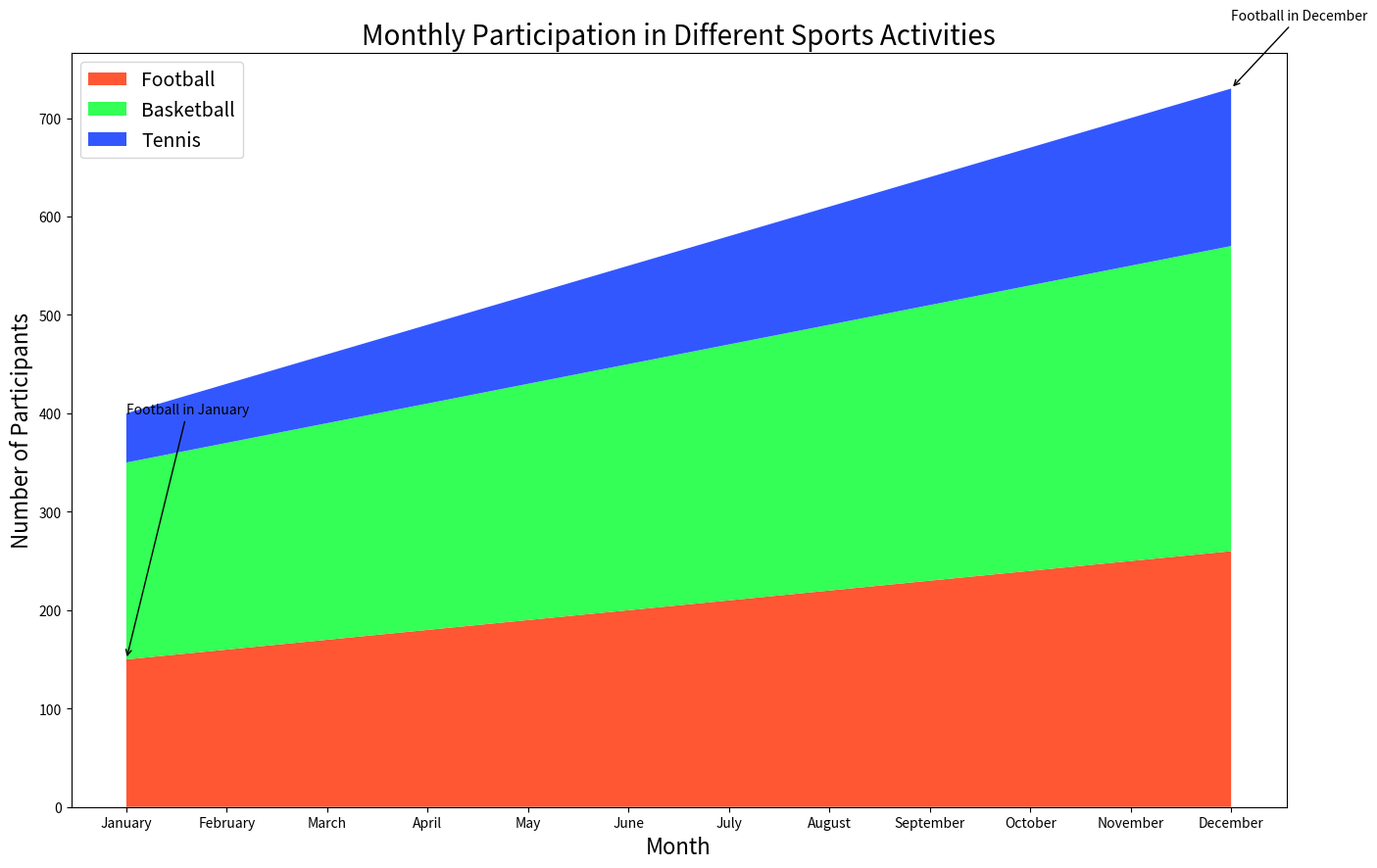

Generate this figure with matplotlib:

import matplotlib.pyplot as plt
import pandas as pd

# Define the data
data = {
    'Month': ['January', 'February', 'March', 'April', 'May', 'June', 
              'July', 'August', 'September', 'October', 'November', 'December'],
    'Football': [150, 160, 170, 180, 190, 200, 210, 220, 230, 240, 250, 260],
    'Basketball': [200, 210, 220, 230, 240, 250, 260, 270, 280, 290, 300, 310],
    'Tennis': [50, 60, 70, 80, 90, 100, 110, 120, 130, 140, 150, 160],
}

# Create a dataframe
df = pd.DataFrame(data)

# Define x-axis based on 'Month'
x = df['Month']

# Plot using specific color codes
plt.figure(figsize=(16, 10))
plt.stackplot(x, df['Football'], df['Basketball'], df['Tennis'], 
              colors=['#FF5733', '#33FF57', '#3357FF'])

# Adding title and labels
plt.title('Monthly Participation in Different Sports Activities', fontsize=20)
plt.xlabel('Month', fontsize=16)
plt.ylabel('Number of Participants', fontsize=16)

# Add annotations for 'Football' for the month of January and December
plt.annotate('Football in January', xy=(0, df['Football'][0]), 
             xytext=(0, 400), arrowprops=dict(facecolor='black', arrowstyle='->'))
             
plt.annotate('Football in December', xy=(11, df['Football'][11] + df['Basketball'][11] + df['Tennis'][11]), 
             xytext=(11, 800), arrowprops=dict(facecolor='black', arrowstyle='->'))

# Add legend
plt.legend(['Football', 'Basketball', 'Tennis'], loc='upper left', fontsize=14)

# Display the figure
plt.show()
